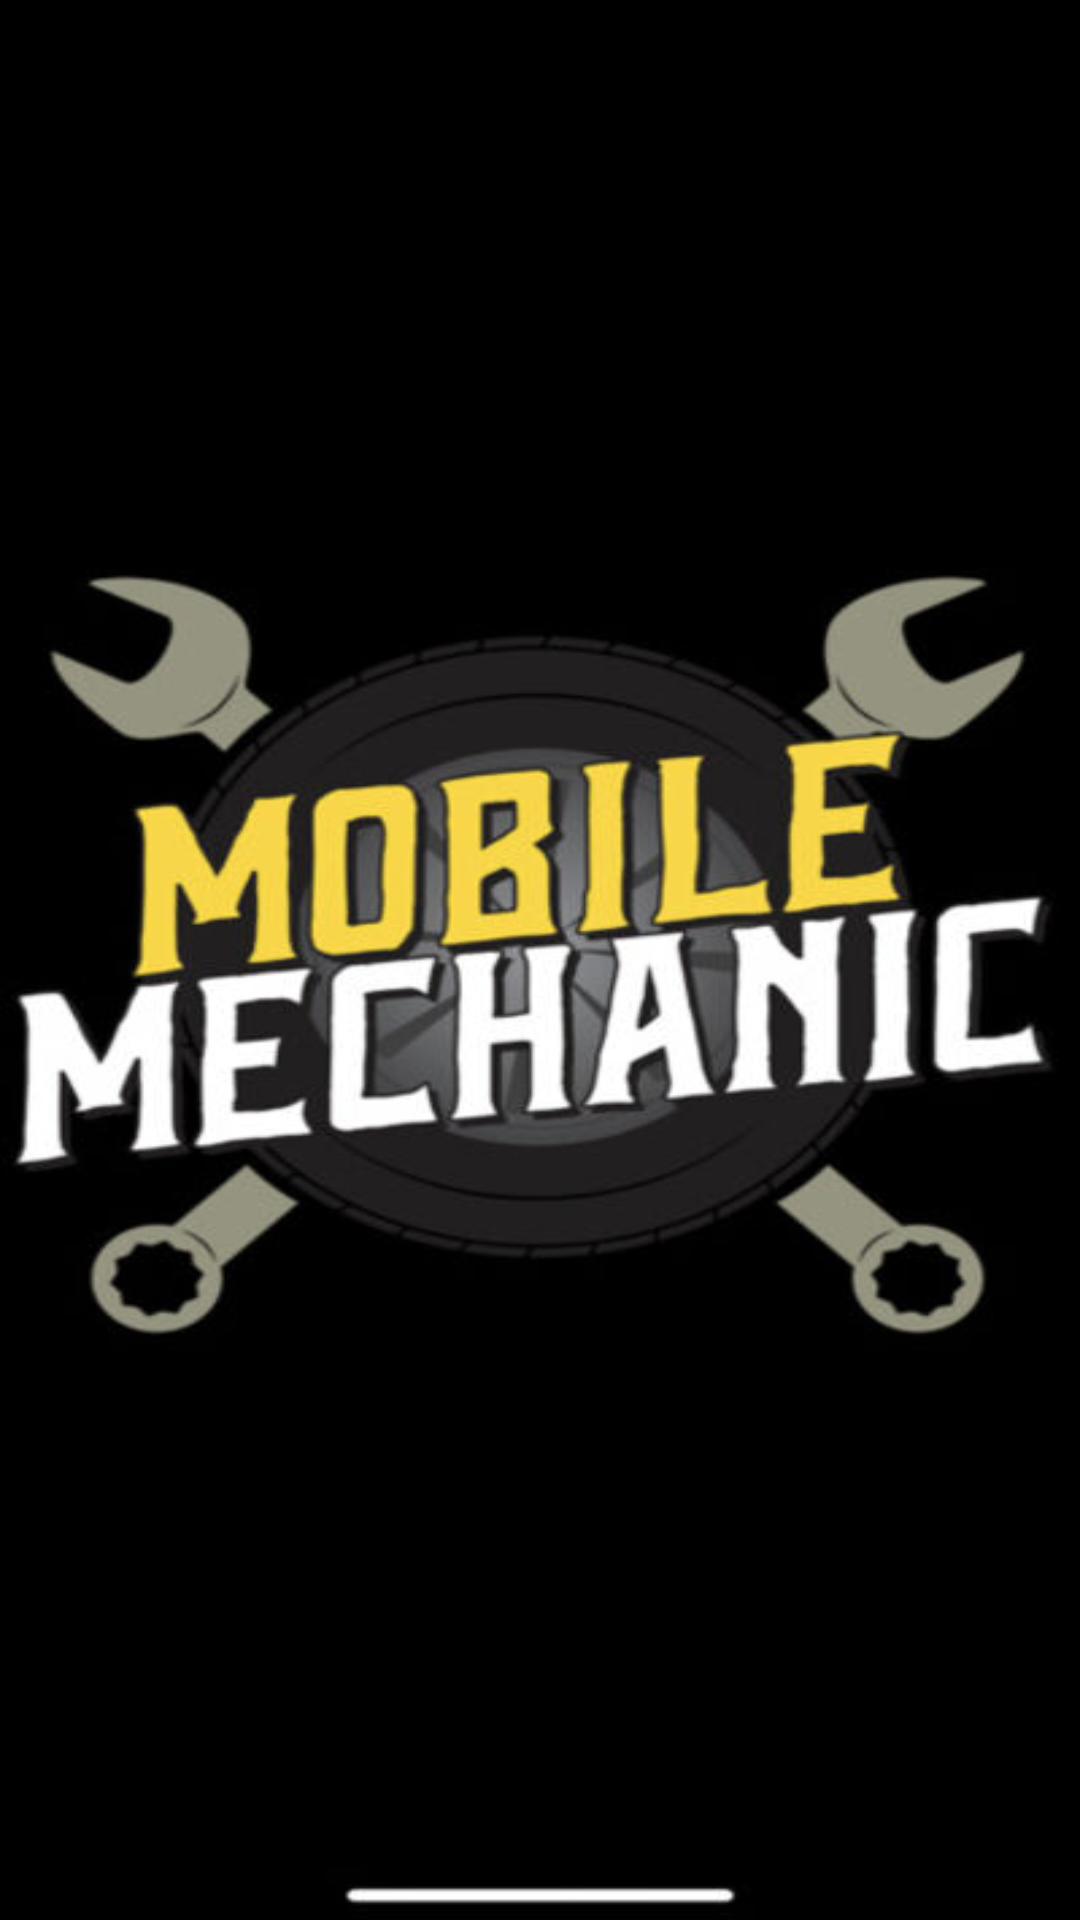

The Android layout XML behind this screen, and the referenced resources:
<!-- AndroidManifest.xml: application theme Theme.MobileCarCare -->
<!-- res/layout/activity_main.xml -->
<?xml version="1.0" encoding="utf-8"?>
<androidx.constraintlayout.widget.ConstraintLayout xmlns:android="http://schemas.android.com/apk/res/android"
    xmlns:app="http://schemas.android.com/apk/res-auto"
    xmlns:tools="http://schemas.android.com/tools"
    android:layout_width="match_parent"
    android:layout_height="match_parent"
    android:visibility="visible"
    tools:context=".MainActivity"
    android:background="@drawable/logo">

</androidx.constraintlayout.widget.ConstraintLayout>
<!-- resources referenced by this layout -->
<resources>
  <!-- drawable logo: jpeg bitmap (drawable, 26968 bytes) -->
  <style name="Theme.MobileCarCare" parent="Base.Theme.MobileCarCare" />
  <style name="Base.Theme.MobileCarCare" parent="Theme.Material3.DayNight.NoActionBar">
          
          
          <item name="colorPrimary">@color/yellow</item>
          <item name="colorPrimaryVariant">@color/red</item>
          <item name="colorOnPrimary">@color/yellow</item>
          <item name="colorSecondary">@color/black</item>
          <item name="colorSecondaryVariant">@color/yellow</item>
          <item name="colorOnSecondary">@color/black</item>
          <item name="android:statusBarColor" tools:targetApi="1">@color/yellow</item>
      </style>
  <!-- not gathered from this repository: default colours our renderer supplied (Android Studio template values) -->
  <color name="black">#FF000000</color>
</resources>
